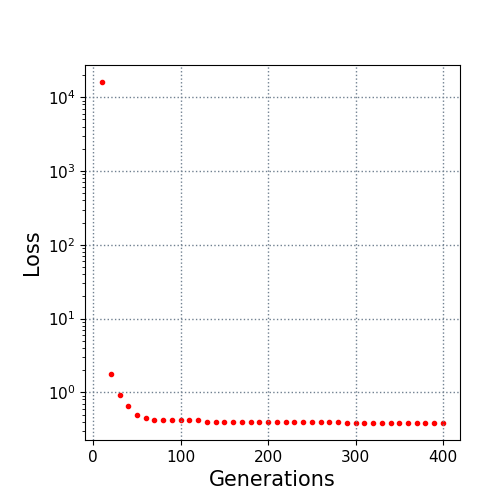

Source data for this figure (header and first rows):
10.0, 16023.570736
20.0, 1.78
30.0, 0.9224
40.0, 0.6573
50.0, 0.4928
60.0, 0.4422
70.0, 0.4195
80.0, 0.4188
90.0, 0.4188
100.0, 0.4188
110.0, 0.4188
120.0, 0.4188
130.0, 0.4005
140.0, 0.4005
150.0, 0.4005
160.0, 0.4005
170.0, 0.4005
180.0, 0.4005
190.0, 0.4005
200.0, 0.4005
210.0, 0.4005
220.0, 0.4005
230.0, 0.3986
240.0, 0.3946
250.0, 0.3946
260.0, 0.3946
270.0, 0.3946
280.0, 0.3945
290.0, 0.3898
300.0, 0.3898
310.0, 0.3898
320.0, 0.3898
330.0, 0.3892
340.0, 0.3892
350.0, 0.3892
360.0, 0.3844
370.0, 0.3844
380.0, 0.3844
390.0, 0.3844
400.0, 0.3844
